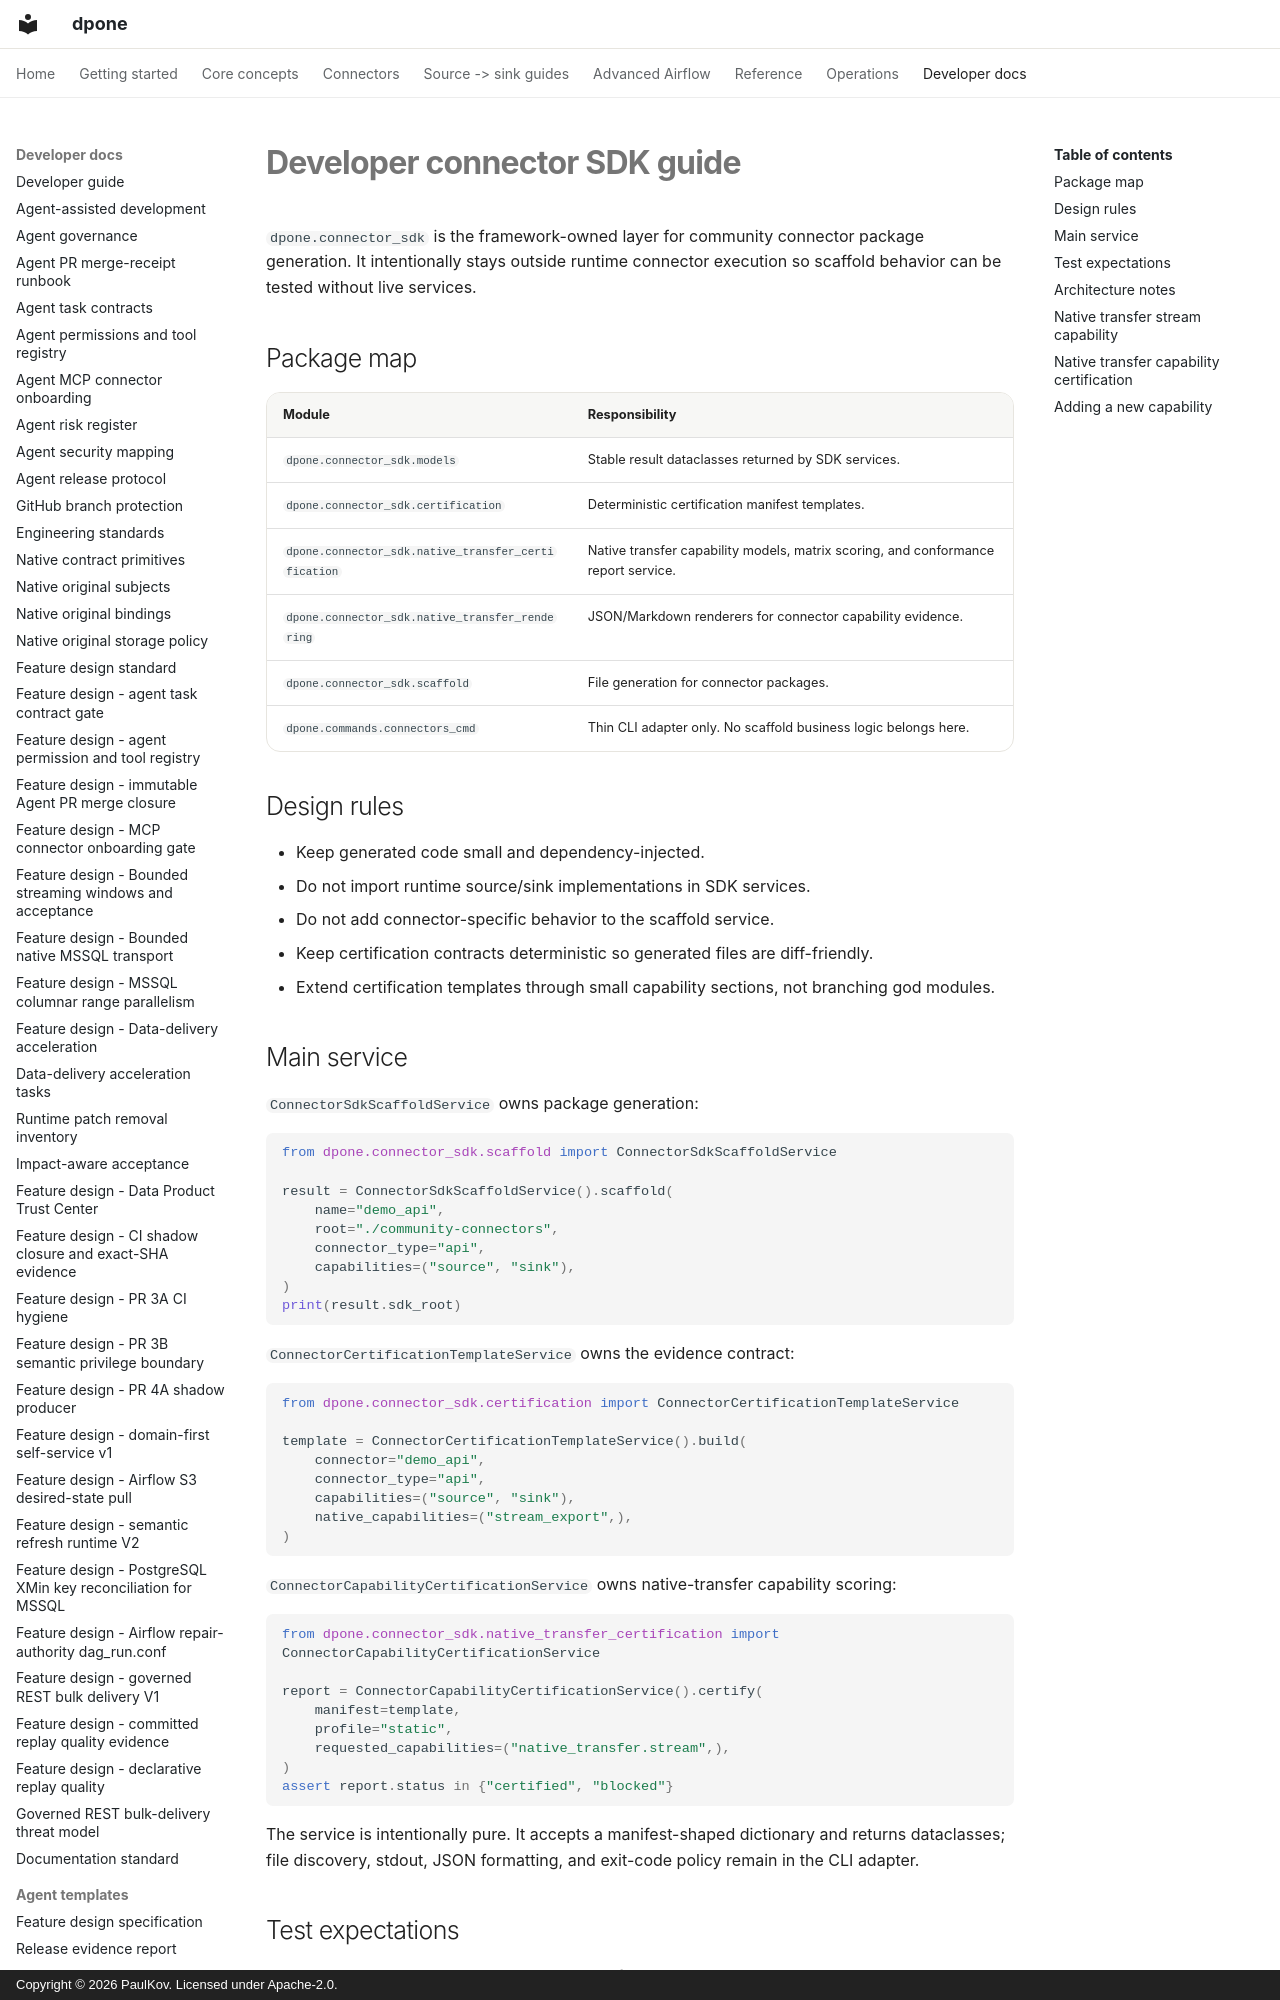

repository: PaulKov/dpone · page: developer-connector-sdk/index.html · generator: mkdocs · copyright: Copyright © 2026 PaulKov. Licensed under Apache-2.0.

# Developer connector SDK guide

`dpone.connector_sdk` is the framework-owned layer for community connector package generation. It intentionally stays outside runtime connector execution so scaffold behavior can be tested without live services.

## Package map

| Module | Responsibility |
| --- | --- |
| `dpone.connector_sdk.models` | Stable result dataclasses returned by SDK services. |
| `dpone.connector_sdk.certification` | Deterministic certification manifest templates. |
| `dpone.connector_sdk.native_transfer_certification` | Native transfer capability models, matrix scoring, and conformance report service. |
| `dpone.connector_sdk.native_transfer_rendering` | JSON/Markdown renderers for connector capability evidence. |
| `dpone.connector_sdk.scaffold` | File generation for connector packages. |
| `dpone.commands.connectors_cmd` | Thin CLI adapter only. No scaffold business logic belongs here. |

## Design rules

- Keep generated code small and dependency-injected.
- Do not import runtime source/sink implementations in SDK services.
- Do not add connector-specific behavior to the scaffold service.
- Keep certification contracts deterministic so generated files are diff-friendly.
- Extend certification templates through small capability sections, not branching god modules.
